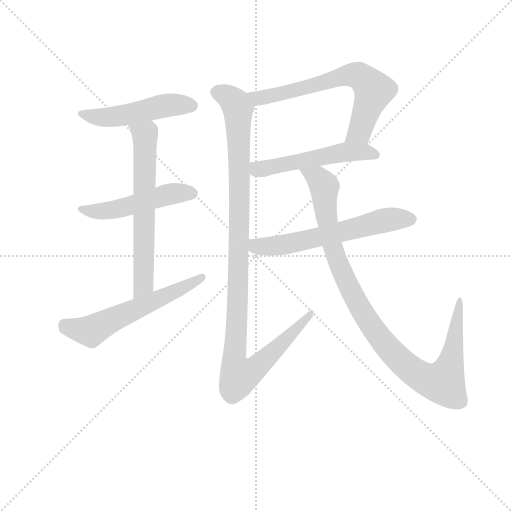
t = 0.00 s
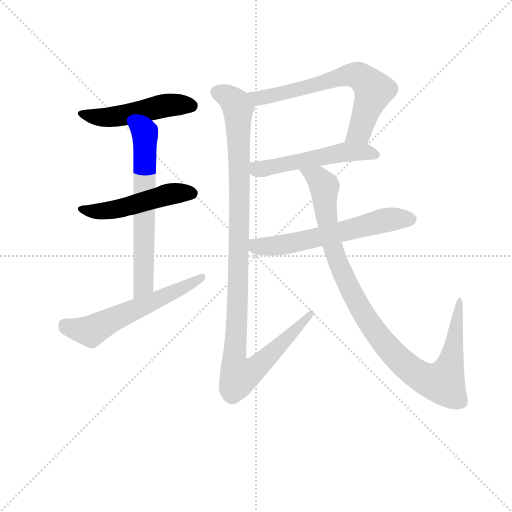
t = 1.47 s
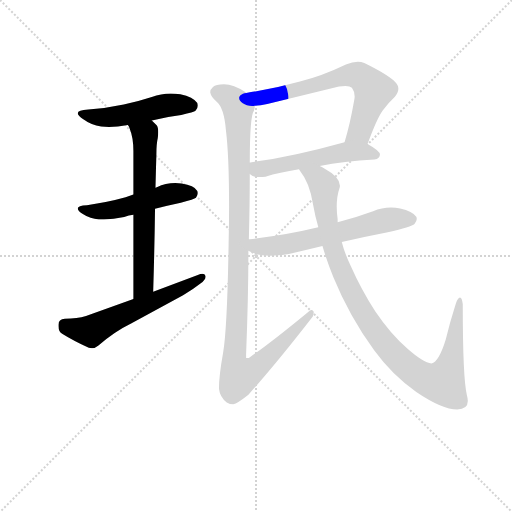
t = 2.95 s
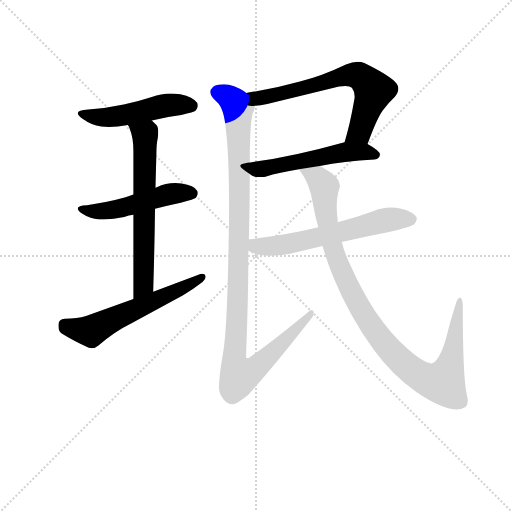
t = 4.42 s
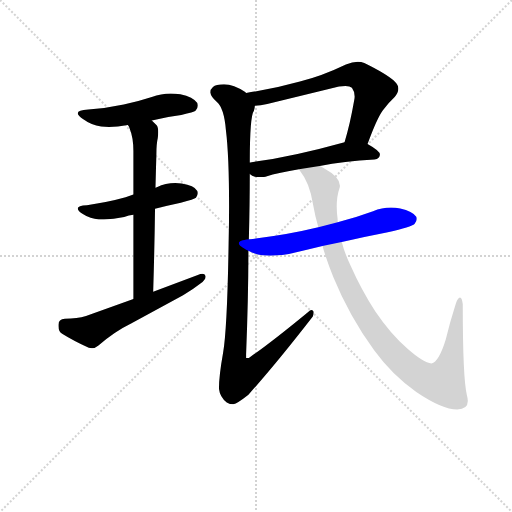
t = 5.89 s
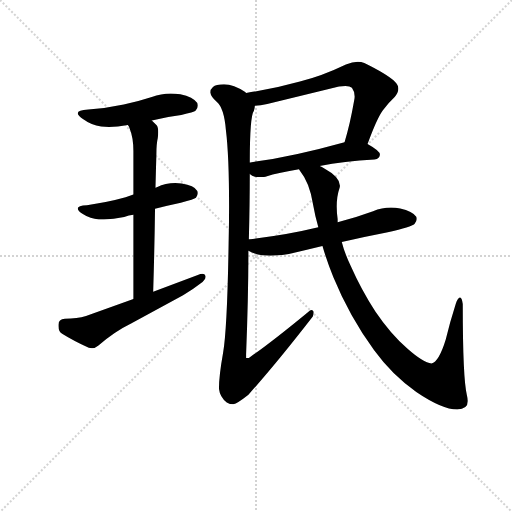
t = 7.36 s

The animated SVG that drew these frames (rendered in a browser with its animation timeline set to each time). Animation: 9 CSS @keyframes rules; one cycle of 7.36 s.

<svg version="1.1" viewBox="0 0 1024 1024" xmlns="http://www.w3.org/2000/svg">
  <g stroke="lightgray" stroke-dasharray="1,1" stroke-width="1" transform="scale(4, 4)">
    <line x1="0" y1="0" x2="256" y2="256"></line>
    <line x1="256" y1="0" x2="0" y2="256"></line>
    <line x1="128" y1="0" x2="128" y2="256"></line>
    <line x1="0" y1="128" x2="256" y2="128"></line>
  </g>
<g transform="scale(0.92, -0.92) translate(60, -900)">
   <style type="text/css">
    @keyframes keyframes0 {
      from {
       stroke: blue;
       stroke-dashoffset: 501;
       stroke-width: 128;
       }
       62% {
       animation-timing-function: step-end;
       stroke: blue;
       stroke-dashoffset: 0;
       stroke-width: 128;
       }
       to {
       stroke: black;
       stroke-width: 1024;
       }
       }
       #make-me-a-hanzi-animation-0 {
         animation: keyframes0 0.657715s both;
         animation-delay: 0.000000s;
         animation-timing-function: linear;
       }
    @keyframes keyframes1 {
      from {
       stroke: blue;
       stroke-dashoffset: 504;
       stroke-width: 128;
       }
       62% {
       animation-timing-function: step-end;
       stroke: blue;
       stroke-dashoffset: 0;
       stroke-width: 128;
       }
       to {
       stroke: black;
       stroke-width: 1024;
       }
       }
       #make-me-a-hanzi-animation-1 {
         animation: keyframes1 0.660156s both;
         animation-delay: 0.657715s;
         animation-timing-function: linear;
       }
    @keyframes keyframes2 {
      from {
       stroke: blue;
       stroke-dashoffset: 647;
       stroke-width: 128;
       }
       68% {
       animation-timing-function: step-end;
       stroke: blue;
       stroke-dashoffset: 0;
       stroke-width: 128;
       }
       to {
       stroke: black;
       stroke-width: 1024;
       }
       }
       #make-me-a-hanzi-animation-2 {
         animation: keyframes2 0.776530s both;
         animation-delay: 1.317871s;
         animation-timing-function: linear;
       }
    @keyframes keyframes3 {
      from {
       stroke: blue;
       stroke-dashoffset: 587;
       stroke-width: 128;
       }
       66% {
       animation-timing-function: step-end;
       stroke: blue;
       stroke-dashoffset: 0;
       stroke-width: 128;
       }
       to {
       stroke: black;
       stroke-width: 1024;
       }
       }
       #make-me-a-hanzi-animation-3 {
         animation: keyframes3 0.727702s both;
         animation-delay: 2.094401s;
         animation-timing-function: linear;
       }
    @keyframes keyframes4 {
      from {
       stroke: blue;
       stroke-dashoffset: 673;
       stroke-width: 128;
       }
       69% {
       animation-timing-function: step-end;
       stroke: blue;
       stroke-dashoffset: 0;
       stroke-width: 128;
       }
       to {
       stroke: black;
       stroke-width: 1024;
       }
       }
       #make-me-a-hanzi-animation-4 {
         animation: keyframes4 0.797689s both;
         animation-delay: 2.822103s;
         animation-timing-function: linear;
       }
    @keyframes keyframes5 {
      from {
       stroke: blue;
       stroke-dashoffset: 536;
       stroke-width: 128;
       }
       64% {
       animation-timing-function: step-end;
       stroke: blue;
       stroke-dashoffset: 0;
       stroke-width: 128;
       }
       to {
       stroke: black;
       stroke-width: 1024;
       }
       }
       #make-me-a-hanzi-animation-5 {
         animation: keyframes5 0.686198s both;
         animation-delay: 3.619792s;
         animation-timing-function: linear;
       }
    @keyframes keyframes6 {
      from {
       stroke: blue;
       stroke-dashoffset: 1109;
       stroke-width: 128;
       }
       78% {
       animation-timing-function: step-end;
       stroke: blue;
       stroke-dashoffset: 0;
       stroke-width: 128;
       }
       to {
       stroke: black;
       stroke-width: 1024;
       }
       }
       #make-me-a-hanzi-animation-6 {
         animation: keyframes6 1.152507s both;
         animation-delay: 4.305990s;
         animation-timing-function: linear;
       }
    @keyframes keyframes7 {
      from {
       stroke: blue;
       stroke-dashoffset: 616;
       stroke-width: 128;
       }
       67% {
       animation-timing-function: step-end;
       stroke: blue;
       stroke-dashoffset: 0;
       stroke-width: 128;
       }
       to {
       stroke: black;
       stroke-width: 1024;
       }
       }
       #make-me-a-hanzi-animation-7 {
         animation: keyframes7 0.751302s both;
         animation-delay: 5.458496s;
         animation-timing-function: linear;
       }
    @keyframes keyframes8 {
      from {
       stroke: blue;
       stroke-dashoffset: 1019;
       stroke-width: 128;
       }
       77% {
       animation-timing-function: step-end;
       stroke: blue;
       stroke-dashoffset: 0;
       stroke-width: 128;
       }
       to {
       stroke: black;
       stroke-width: 1024;
       }
       }
       #make-me-a-hanzi-animation-8 {
         animation: keyframes8 1.079264s both;
         animation-delay: 6.209798s;
         animation-timing-function: linear;
       }
</style>
<path d="M 270.0 638.0 Q 301.0 646.0 334.0 650.0 Q 362.0 656.0 365.0 659.0 Q 370.0 664.0 370.0 670.0 Q 370.0 673.0 369.0 676.0 Q 360.0 689.0 332.0 695.0 Q 321.0 697.0 311.0 697.0 Q 290.0 697.0 270.0 689.0 Q 240.0 679.0 209.0 673.0 Q 172.0 665.0 132.0 662.0 Q 109.0 661.0 109.0 654.0 Q 109.0 649.0 122.0 640.0 Q 138.0 628.0 160.0 625.0 Q 168.0 624.0 177.0 624.0 Q 195.0 624.0 218.0 628.0 L 270.0 638.0 Z" fill="lightgray"></path> 
<path d="M 277.0 446.0 Q 305.0 453.0 333.0 459.0 Q 363.0 467.0 366.0 470.0 Q 370.0 476.0 370.0 480.0 Q 370.0 483.0 369.0 485.0 Q 362.0 497.0 335.0 501.0 Q 328.0 502.0 321.0 502.0 Q 300.0 502.0 281.0 493.0 L 278.0 492.0 L 230.0 477.0 Q 220.0 474.0 213.0 471.0 Q 174.0 460.0 129.0 454.0 Q 109.0 453.0 109.0 447.0 Q 109.0 442.0 121.0 434.0 Q 136.0 424.0 155.0 423.0 L 166.0 423.0 Q 186.0 423.0 210.0 428.0 Q 220.0 432.0 230.0 433.0 L 277.0 446.0 Z" fill="lightgray"></path> 
<path d="M 273.0 266.0 Q 276.0 365.0 277.0 446.0 L 278.0 492.0 Q 279.0 532.0 280.0 566.0 Q 280.0 587.0 283.0 600.0 Q 284.0 607.0 284.0 613.0 Q 284.0 624.0 280.0 628.0 L 270.0 638.0 C 249.0 659.0 205.0 655.0 218.0 628.0 Q 221.0 624.0 222.0 620.0 Q 230.0 601.0 230.0 571.0 L 230.0 477.0 L 230.0 433.0 L 230.0 250.0 C 230.0 220.0 272.0 236.0 273.0 266.0 Z" fill="lightgray"></path> 
<path d="M 230.0 250.0 L 127.0 213.0 Q 108.0 207.0 81.0 207.0 Q 67.0 206.0 67.0 194.0 L 67.0 191.0 Q 67.0 179.0 76.0 174.0 Q 100.0 159.0 133.0 144.0 Q 136.0 143.0 140.0 143.0 Q 147.0 143.0 154.0 149.0 Q 188.0 179.0 225.0 197.0 L 338.0 258.0 Q 360.0 271.0 375.0 283.0 Q 387.0 292.0 387.0 298.0 L 387.0 300.0 Q 385.0 305.0 380.0 305.0 Q 376.0 305.0 370.0 302.0 L 273.0 266.0 L 230.0 250.0 Z" fill="lightgray"></path> 
<path d="M 739.0 587.0 Q 759.0 642.0 772.0 660.0 Q 785.0 677.0 798.0 689.0 Q 806.0 699.0 806.0 707.0 Q 806.0 716.0 798.0 723.0 Q 781.0 739.0 732.0 763.0 Q 725.0 766.0 718.0 766.0 Q 706.0 766.0 692.0 760.0 Q 640.0 735.0 592.0 723.0 Q 535.0 707.0 475.0 698.0 C 445.0 693.0 464.0 666.0 494.0 670.0 Q 506.0 671.0 521.0 674.0 L 677.0 712.0 Q 685.0 713.0 691.0 713.0 Q 701.0 713.0 705.0 709.0 Q 711.0 701.0 711.0 690.0 Q 711.0 686.0 710.0 682.0 Q 701.0 630.0 689.0 591.0 C 681.0 562.0 729.0 559.0 739.0 587.0 Z" fill="lightgray"></path> 
<path d="M 635.0 539.0 Q 687.0 549.0 754.0 553.0 Q 766.0 555.0 766.0 564.0 Q 766.0 572.0 739.0 587.0 C 718.0 599.0 718.0 599.0 689.0 591.0 Q 574.0 559.0 484.0 547.0 L 483.0 547.0 C 453.0 543.0 458.0 539.0 483.0 522.0 Q 488.0 517.0 494.0 516.0 Q 500.0 515.0 505.0 515.0 Q 511.0 515.0 517.0 516.0 Q 547.0 525.0 590.0 532.0 L 635.0 539.0 Z" fill="lightgray"></path> 
<path d="M 475.0 698.0 L 473.0 700.0 Q 448.0 717.0 427.0 717.0 Q 409.0 717.0 403.0 711.0 Q 397.0 706.0 397.0 699.0 Q 399.0 689.0 411.0 679.0 Q 427.0 666.0 431.0 618.0 Q 438.0 562.0 438.0 451.0 Q 438.0 414.0 437.0 371.0 Q 434.0 185.0 425.0 133.0 Q 416.0 83.0 416.0 55.0 Q 418.0 37.0 433.0 25.0 Q 440.0 21.0 447.0 21.0 Q 456.0 23.0 480.0 42.0 Q 541.0 110.0 620.0 212.0 Q 622.0 217.0 622.0 220.0 Q 622.0 223.0 621.0 224.0 Q 619.0 226.0 617.0 226.0 Q 614.0 226.0 610.0 222.0 Q 530.0 156.0 481.0 122.0 L 475.0 122.0 L 475.0 130.0 Q 480.0 255.0 480.0 355.0 L 481.0 380.0 Q 483.0 459.0 483.0 522.0 L 483.0 547.0 Q 483.0 647.0 492.0 659.0 Q 494.0 666.0 494.0 670.0 C 498.0 685.0 498.0 685.0 475.0 698.0 Z" fill="lightgray"></path> 
<path d="M 683.0 374.0 Q 732.0 385.0 783.0 395.0 Q 835.0 407.0 841.0 413.0 Q 846.0 419.0 846.0 424.0 Q 846.0 427.0 845.0 429.0 Q 837.0 441.0 810.0 447.0 Q 800.0 449.0 790.0 449.0 Q 770.0 449.0 751.0 441.0 Q 713.0 427.0 674.0 417.0 L 632.0 406.0 Q 562.0 389.0 483.0 380.0 L 481.0 380.0 C 451.0 377.0 453.0 368.0 480.0 355.0 Q 492.0 348.0 510.0 345.0 Q 518.0 344.0 527.0 344.0 Q 545.0 344.0 568.0 348.0 Q 605.0 356.0 641.0 365.0 L 683.0 374.0 Z" fill="lightgray"></path> 
<path d="M 946.0 239.0 Q 944.0 253.0 940.0 253.0 Q 935.0 252.0 931.0 240.0 Q 918.0 199.0 909.0 162.0 Q 894.0 113.0 878.0 110.0 Q 860.0 112.0 826.0 142.0 Q 789.0 174.0 756.0 223.0 Q 726.0 269.0 702.0 323.0 Q 689.0 350.0 683.0 374.0 L 674.0 417.0 L 674.0 424.0 Q 672.0 438.0 672.0 451.0 Q 672.0 474.0 678.0 491.0 Q 679.0 493.0 679.0 496.0 Q 679.0 515.0 646.0 533.0 Q 639.0 538.0 635.0 539.0 C 609.0 554.0 574.0 557.0 590.0 532.0 Q 591.0 530.0 592.0 529.0 Q 613.0 503.0 620.0 458.0 Q 625.0 430.0 632.0 406.0 L 641.0 365.0 Q 652.0 328.0 665.0 297.0 Q 699.0 214.0 753.0 139.0 Q 793.0 84.0 845.0 48.0 Q 901.0 10.0 934.0 10.0 Q 957.0 10.0 957.0 28.0 Q 957.0 34.0 955.0 41.0 Q 946.0 77.0 946.0 239.0 Z" fill="lightgray"></path> 
      <clipPath id="make-me-a-hanzi-clip-0">
      <path d="M 270.0 638.0 Q 301.0 646.0 334.0 650.0 Q 362.0 656.0 365.0 659.0 Q 370.0 664.0 370.0 670.0 Q 370.0 673.0 369.0 676.0 Q 360.0 689.0 332.0 695.0 Q 321.0 697.0 311.0 697.0 Q 290.0 697.0 270.0 689.0 Q 240.0 679.0 209.0 673.0 Q 172.0 665.0 132.0 662.0 Q 109.0 661.0 109.0 654.0 Q 109.0 649.0 122.0 640.0 Q 138.0 628.0 160.0 625.0 Q 168.0 624.0 177.0 624.0 Q 195.0 624.0 218.0 628.0 L 270.0 638.0 Z" fill="lightgray"></path>
      </clipPath>
      <path clip-path="url(#make-me-a-hanzi-clip-0)" d="M 115.0 653.0 L 183.0 645.0 L 306.0 672.0 L 357.0 669.0 " fill="none" id="make-me-a-hanzi-animation-0" stroke-dasharray="373 746" stroke-linecap="round"></path>

      <clipPath id="make-me-a-hanzi-clip-1">
      <path d="M 277.0 446.0 Q 305.0 453.0 333.0 459.0 Q 363.0 467.0 366.0 470.0 Q 370.0 476.0 370.0 480.0 Q 370.0 483.0 369.0 485.0 Q 362.0 497.0 335.0 501.0 Q 328.0 502.0 321.0 502.0 Q 300.0 502.0 281.0 493.0 L 278.0 492.0 L 230.0 477.0 Q 220.0 474.0 213.0 471.0 Q 174.0 460.0 129.0 454.0 Q 109.0 453.0 109.0 447.0 Q 109.0 442.0 121.0 434.0 Q 136.0 424.0 155.0 423.0 L 166.0 423.0 Q 186.0 423.0 210.0 428.0 Q 220.0 432.0 230.0 433.0 L 277.0 446.0 Z" fill="lightgray"></path>
      </clipPath>
      <path clip-path="url(#make-me-a-hanzi-clip-1)" d="M 115.0 446.0 L 161.0 440.0 L 316.0 479.0 L 358.0 479.0 " fill="none" id="make-me-a-hanzi-animation-1" stroke-dasharray="376 752" stroke-linecap="round"></path>

      <clipPath id="make-me-a-hanzi-clip-2">
      <path d="M 273.0 266.0 Q 276.0 365.0 277.0 446.0 L 278.0 492.0 Q 279.0 532.0 280.0 566.0 Q 280.0 587.0 283.0 600.0 Q 284.0 607.0 284.0 613.0 Q 284.0 624.0 280.0 628.0 L 270.0 638.0 C 249.0 659.0 205.0 655.0 218.0 628.0 Q 221.0 624.0 222.0 620.0 Q 230.0 601.0 230.0 571.0 L 230.0 477.0 L 230.0 433.0 L 230.0 250.0 C 230.0 220.0 272.0 236.0 273.0 266.0 Z" fill="lightgray"></path>
      </clipPath>
      <path clip-path="url(#make-me-a-hanzi-clip-2)" d="M 225.0 627.0 L 255.0 607.0 L 256.0 587.0 L 252.0 281.0 L 235.0 258.0 " fill="none" id="make-me-a-hanzi-animation-2" stroke-dasharray="519 1038" stroke-linecap="round"></path>

      <clipPath id="make-me-a-hanzi-clip-3">
      <path d="M 230.0 250.0 L 127.0 213.0 Q 108.0 207.0 81.0 207.0 Q 67.0 206.0 67.0 194.0 L 67.0 191.0 Q 67.0 179.0 76.0 174.0 Q 100.0 159.0 133.0 144.0 Q 136.0 143.0 140.0 143.0 Q 147.0 143.0 154.0 149.0 Q 188.0 179.0 225.0 197.0 L 338.0 258.0 Q 360.0 271.0 375.0 283.0 Q 387.0 292.0 387.0 298.0 L 387.0 300.0 Q 385.0 305.0 380.0 305.0 Q 376.0 305.0 370.0 302.0 L 273.0 266.0 L 230.0 250.0 Z" fill="lightgray"></path>
      </clipPath>
      <path clip-path="url(#make-me-a-hanzi-clip-3)" d="M 80.0 195.0 L 102.0 185.0 L 138.0 180.0 L 381.0 299.0 " fill="none" id="make-me-a-hanzi-animation-3" stroke-dasharray="459 918" stroke-linecap="round"></path>

      <clipPath id="make-me-a-hanzi-clip-4">
      <path d="M 739.0 587.0 Q 759.0 642.0 772.0 660.0 Q 785.0 677.0 798.0 689.0 Q 806.0 699.0 806.0 707.0 Q 806.0 716.0 798.0 723.0 Q 781.0 739.0 732.0 763.0 Q 725.0 766.0 718.0 766.0 Q 706.0 766.0 692.0 760.0 Q 640.0 735.0 592.0 723.0 Q 535.0 707.0 475.0 698.0 C 445.0 693.0 464.0 666.0 494.0 670.0 Q 506.0 671.0 521.0 674.0 L 677.0 712.0 Q 685.0 713.0 691.0 713.0 Q 701.0 713.0 705.0 709.0 Q 711.0 701.0 711.0 690.0 Q 711.0 686.0 710.0 682.0 Q 701.0 630.0 689.0 591.0 C 681.0 562.0 729.0 559.0 739.0 587.0 Z" fill="lightgray"></path>
      </clipPath>
      <path clip-path="url(#make-me-a-hanzi-clip-4)" d="M 483.0 697.0 L 502.0 687.0 L 525.0 690.0 L 677.0 733.0 L 719.0 736.0 L 752.0 701.0 L 722.0 613.0 L 696.0 596.0 " fill="none" id="make-me-a-hanzi-animation-4" stroke-dasharray="545 1090" stroke-linecap="round"></path>

      <clipPath id="make-me-a-hanzi-clip-5">
      <path d="M 635.0 539.0 Q 687.0 549.0 754.0 553.0 Q 766.0 555.0 766.0 564.0 Q 766.0 572.0 739.0 587.0 C 718.0 599.0 718.0 599.0 689.0 591.0 Q 574.0 559.0 484.0 547.0 L 483.0 547.0 C 453.0 543.0 458.0 539.0 483.0 522.0 Q 488.0 517.0 494.0 516.0 Q 500.0 515.0 505.0 515.0 Q 511.0 515.0 517.0 516.0 Q 547.0 525.0 590.0 532.0 L 635.0 539.0 Z" fill="lightgray"></path>
      </clipPath>
      <path clip-path="url(#make-me-a-hanzi-clip-5)" d="M 484.0 541.0 L 500.0 532.0 L 519.0 534.0 L 686.0 569.0 L 739.0 569.0 L 757.0 563.0 " fill="none" id="make-me-a-hanzi-animation-5" stroke-dasharray="408 816" stroke-linecap="round"></path>

      <clipPath id="make-me-a-hanzi-clip-6">
      <path d="M 475.0 698.0 L 473.0 700.0 Q 448.0 717.0 427.0 717.0 Q 409.0 717.0 403.0 711.0 Q 397.0 706.0 397.0 699.0 Q 399.0 689.0 411.0 679.0 Q 427.0 666.0 431.0 618.0 Q 438.0 562.0 438.0 451.0 Q 438.0 414.0 437.0 371.0 Q 434.0 185.0 425.0 133.0 Q 416.0 83.0 416.0 55.0 Q 418.0 37.0 433.0 25.0 Q 440.0 21.0 447.0 21.0 Q 456.0 23.0 480.0 42.0 Q 541.0 110.0 620.0 212.0 Q 622.0 217.0 622.0 220.0 Q 622.0 223.0 621.0 224.0 Q 619.0 226.0 617.0 226.0 Q 614.0 226.0 610.0 222.0 Q 530.0 156.0 481.0 122.0 L 475.0 122.0 L 475.0 130.0 Q 480.0 255.0 480.0 355.0 L 481.0 380.0 Q 483.0 459.0 483.0 522.0 L 483.0 547.0 Q 483.0 647.0 492.0 659.0 Q 494.0 666.0 494.0 670.0 C 498.0 685.0 498.0 685.0 475.0 698.0 Z" fill="lightgray"></path>
      </clipPath>
      <path clip-path="url(#make-me-a-hanzi-clip-6)" d="M 411.0 699.0 L 446.0 682.0 L 458.0 659.0 L 461.0 423.0 L 448.0 119.0 L 459.0 84.0 L 502.0 105.0 L 617.0 221.0 " fill="none" id="make-me-a-hanzi-animation-6" stroke-dasharray="981 1962" stroke-linecap="round"></path>

      <clipPath id="make-me-a-hanzi-clip-7">
      <path d="M 683.0 374.0 Q 732.0 385.0 783.0 395.0 Q 835.0 407.0 841.0 413.0 Q 846.0 419.0 846.0 424.0 Q 846.0 427.0 845.0 429.0 Q 837.0 441.0 810.0 447.0 Q 800.0 449.0 790.0 449.0 Q 770.0 449.0 751.0 441.0 Q 713.0 427.0 674.0 417.0 L 632.0 406.0 Q 562.0 389.0 483.0 380.0 L 481.0 380.0 C 451.0 377.0 453.0 368.0 480.0 355.0 Q 492.0 348.0 510.0 345.0 Q 518.0 344.0 527.0 344.0 Q 545.0 344.0 568.0 348.0 Q 605.0 356.0 641.0 365.0 L 683.0 374.0 Z" fill="lightgray"></path>
      </clipPath>
      <path clip-path="url(#make-me-a-hanzi-clip-7)" d="M 482.0 374.0 L 497.0 365.0 L 544.0 366.0 L 766.0 419.0 L 833.0 424.0 " fill="none" id="make-me-a-hanzi-animation-7" stroke-dasharray="488 976" stroke-linecap="round"></path>

      <clipPath id="make-me-a-hanzi-clip-8">
      <path d="M 946.0 239.0 Q 944.0 253.0 940.0 253.0 Q 935.0 252.0 931.0 240.0 Q 918.0 199.0 909.0 162.0 Q 894.0 113.0 878.0 110.0 Q 860.0 112.0 826.0 142.0 Q 789.0 174.0 756.0 223.0 Q 726.0 269.0 702.0 323.0 Q 689.0 350.0 683.0 374.0 L 674.0 417.0 L 674.0 424.0 Q 672.0 438.0 672.0 451.0 Q 672.0 474.0 678.0 491.0 Q 679.0 493.0 679.0 496.0 Q 679.0 515.0 646.0 533.0 Q 639.0 538.0 635.0 539.0 C 609.0 554.0 574.0 557.0 590.0 532.0 Q 591.0 530.0 592.0 529.0 Q 613.0 503.0 620.0 458.0 Q 625.0 430.0 632.0 406.0 L 641.0 365.0 Q 652.0 328.0 665.0 297.0 Q 699.0 214.0 753.0 139.0 Q 793.0 84.0 845.0 48.0 Q 901.0 10.0 934.0 10.0 Q 957.0 10.0 957.0 28.0 Q 957.0 34.0 955.0 41.0 Q 946.0 77.0 946.0 239.0 Z" fill="lightgray"></path>
      </clipPath>
      <path clip-path="url(#make-me-a-hanzi-clip-8)" d="M 601.0 527.0 L 630.0 514.0 L 644.0 496.0 L 651.0 418.0 L 664.0 362.0 L 682.0 311.0 L 728.0 221.0 L 797.0 129.0 L 837.0 93.0 L 872.0 73.0 L 904.0 72.0 L 914.0 92.0 L 939.0 244.0 " fill="none" id="make-me-a-hanzi-animation-8" stroke-dasharray="891 1782" stroke-linecap="round"></path>

</g>
</svg>
